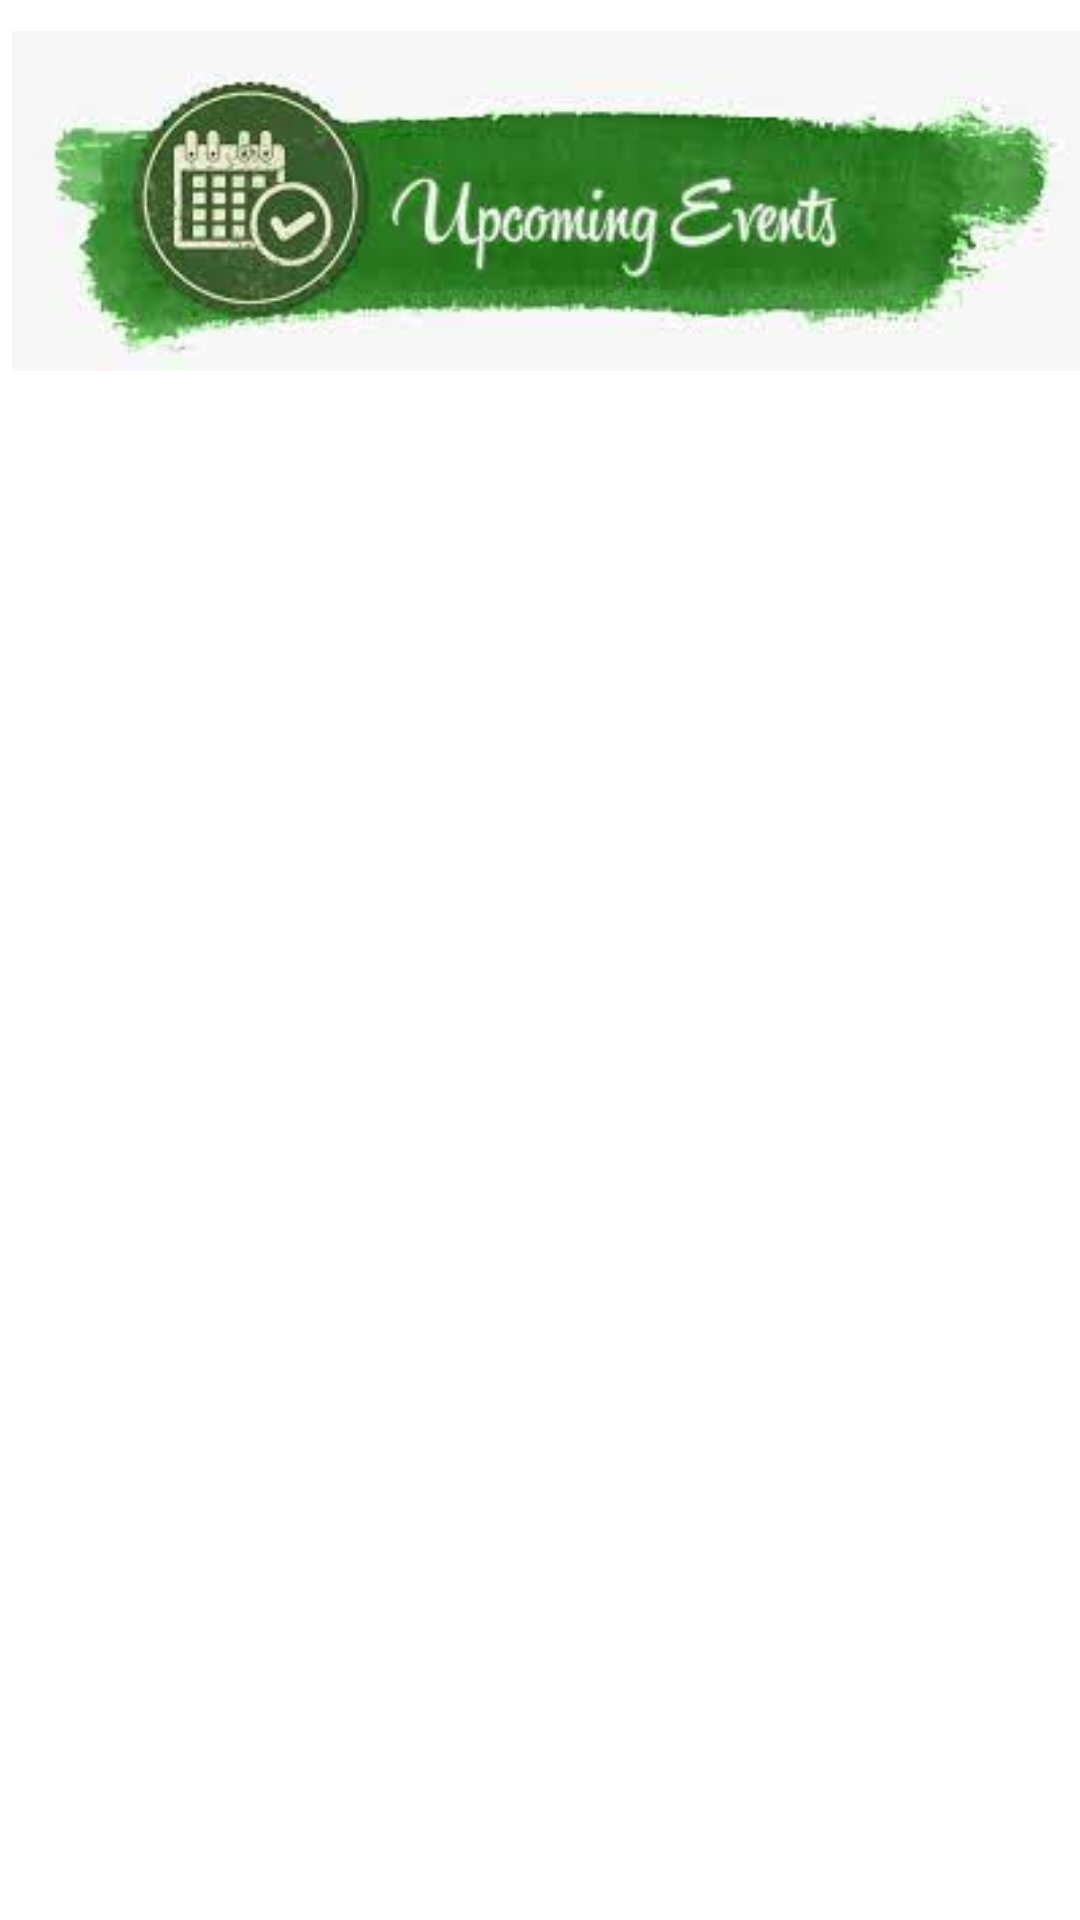

Here is an Android app screen rendered from its layout file. Give the layout XML and the strings, colors and styles it references.
<!-- AndroidManifest.xml: application theme AppTheme -->
<!-- res/layout/activity_example.xml -->
<?xml version="1.0" encoding="utf-8"?>
<androidx.constraintlayout.widget.ConstraintLayout xmlns:android="http://schemas.android.com/apk/res/android"
    xmlns:app="http://schemas.android.com/apk/res-auto"
    xmlns:tools="http://schemas.android.com/tools"
    android:layout_width="match_parent"
    android:layout_height="match_parent"
    tools:context=".ExampleActivity">

    <ListView
        android:id="@+id/timeline_listView"
        android:layout_width="404dp"
        android:layout_height="wrap_content"
        android:layout_marginTop="24dp"
        android:divider="@null"
        android:dividerHeight="0dp"
        app:layout_constraintEnd_toEndOf="parent"
        app:layout_constraintHorizontal_bias="0.571"
        app:layout_constraintStart_toStartOf="parent"
        app:layout_constraintTop_toBottomOf="@+id/imageView6" />

    <ImageView
        android:id="@+id/imageView6"
        android:layout_width="wrap_content"
        android:layout_height="wrap_content"
        android:layout_marginStart="4dp"
        android:layout_marginLeft="4dp"
        android:layout_marginTop="4dp"
        app:layout_constraintStart_toStartOf="parent"
        app:layout_constraintTop_toTopOf="parent"
        app:srcCompat="@drawable/upcoming" />
</androidx.constraintlayout.widget.ConstraintLayout>
<!-- resources referenced by this layout -->
<resources>
  <!-- drawable upcoming: jpg bitmap (drawable-v24, 6910 bytes) -->
  <style name="AppTheme" parent="Theme.MaterialComponents.Light.NoActionBar">
              
              <item name="colorPrimary">@color/colorPrimary</item>
              <item name="colorPrimaryDark">@color/colorPrimaryDark</item>
              <item name="colorAccent">@color/colorAccent</item>
  
          </style>
  <color name="colorPrimary">#ffffff</color>
  <color name="colorPrimaryDark">#ffffff</color>
  <color name="colorAccent">#03DAC5</color>
</resources>
